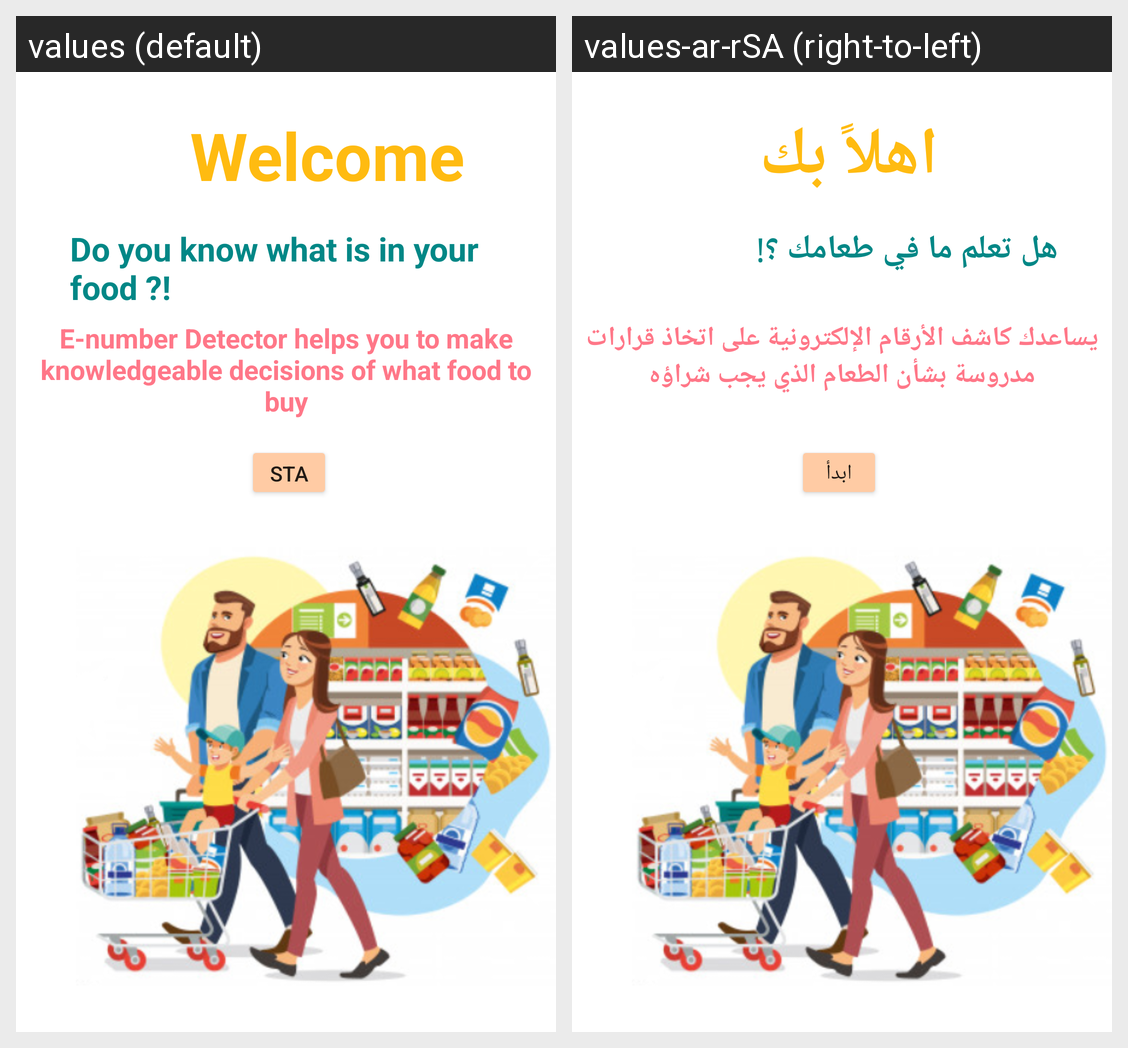

The same Android screen rendered under two of its app's locales, left to right. List the strings drawn on it with the default value and each locale's translation.
Android screen res/layout/activity_main.xml rendered under 2 locales, left to right: values (default), values-ar-rSA (right-to-left). Device: Nexus 5 (rendered at 1080×1920; each locale shown at half size, 540×960, under a caption strip naming it); theme Theme.EnumberApp.
Strings drawn on this screen, with the default value and each locale's value (text and hints the layout hard-codes, and strings that could not be matched under every locale, appear in the picture but are not listed):

welcome
  values: Welcome
  values-ar-rSA: اهلاً بك

do_you_know_what_is_in_your_food
  values: Do you know what is in your food ?!
  values-ar-rSA: هل تعلم ما في طعامك ؟!

e_number_detector_helps_you_to_make_knowledgeable_decisions_of_what_food_to_buy
  values: E-number Detector helps you to make knowledgeable decisions of what food to buy
  values-ar-rSA: يساعدك كاشف الأرقام الإلكترونية على اتخاذ قرارات مدروسة بشأن الطعام الذي يجب شراؤه

start
  values: Start
  values-ar-rSA: ابدأ
